The GitHub repository Idinmaster/Brain-Tumor-Classification- contains a labelled image folder "processed" with 4 categories: glioma, meningioma, no tumor, pituitary tumor. Examples follow, each with its label.

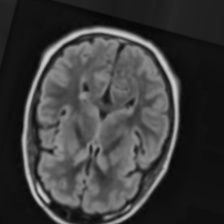
Label: no tumor

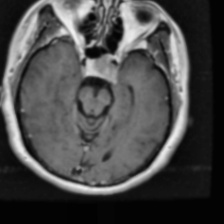
Label: pituitary tumor

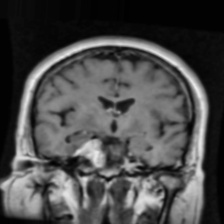
Label: meningioma

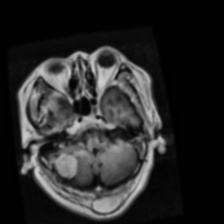
Label: meningioma

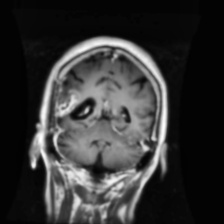
Label: glioma

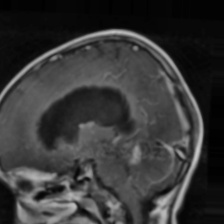
Label: glioma
